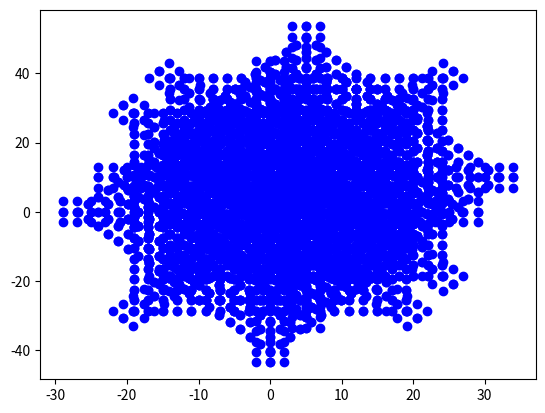

Reproduce this figure in Python.
"""
Class to create position lists for tiling and multi-position imaging.
Created on Aug 14, 2017

@author: winfriedw
"""

import numpy
import matplotlib.pyplot as plt
import math

VALID_TILE_TYPE = ["none", "rectangle", "ellipse"]


class CreateTilePositions(object):
    """
    Create position lists for tiling and multi-position imaging.
    """

    def __init__(
        self, tile_type="none", tile_number=(2, 2), tile_size=(1, 1), degrees=0
    ):
        """Create position lists for tiling and multi-position imaging.

        Input:
         tile_type: string to describe type of tiling. Allowed values:
          'none': do not tile

          'rectangle': tiles are arranged to form a rectangle

          'ellipse': tiles are arranged to form an ellipse

         tile_number: tuple with number of tiles in x and y direction

         tile_size: tuple with size of tiles in x and y direction

         degrees: Angle the tile field is rotated counterclockwise in degrees

        Output:
         none
        """
        self.set_tile_type(tile_type)
        self.set_tile_number(tile_number)
        self.set_tile_size(tile_size)
        self.set_field_rotation(degrees)

    def set_tile_type(self, tile_type="none"):
        """Set type of tiling.

        Input:
         tile_type: string to describe type of tiling. Allowed values:
          'none': do not tile

          'rectangle': tiles are arranged to form a rectangle

          'ellipse': tiles are arranged to form an ellipse

        Output:
         none
        """
        # TODO: Check that tile type is valid and throw error if not
        self.tile_type = tile_type

    def get_tile_type(self):
        """Return type of tiling.

        Input:
         none

        Output:
         tile_type: string to describe type of tiling. Allowed values:
          'none': do not tile

          'rectangle': tiles are arranged to form a rectangle

          'ellipse': tiles are arranged to form an ellipse

        """
        tile_type = self.tile_type
        return tile_type

    def set_tile_number(self, tile_number=(2, 2)):
        """Set number of tiles in x and y.

        Input:
         tile_number: tuple with number of tiles in x and y direction

        Output:
         none
        """
        self.tile_number = tile_number

    def get_tile_number(self):
        """Return number of tiles in x and y.

        Input:
         none

        Output:
         tile_number: tuple with number of tiles in x and y direction
        """
        tile_number = self.tile_number
        return tile_number

    def set_tile_size(self, tile_size=(1, 1)):
        """Set size of tiles in x and y.

        Input:
         tile_size: tuple with size of tiles in x and y direction

        Output:
         none
        """
        self.tile_size = tile_size

    def get_tile_size(self):
        """Retrieve size of tiles in x and y.

        Input:
         none

        Output:
         tile_size: tuple with size of tiles in x and y direction
        """
        tile_size = self.tile_size
        return tile_size

    def set_field_rotation(self, degrees=0):
        """Set size of tiles in x and y.

        Input:
         degrees: Angle the tile field is rotated counterclockwise in degrees

        Output:
         none
        """
        if degrees is None:
            degrees = 0
        self.field_rotation = degrees

    def get_field_rotation(self):
        """Set size of tiles in x and y.

        Input:
         none

        Output:
         degrees: Angle the tile field is rotated counterclockwise in degrees
        """
        degrees = self.field_rotation
        return degrees

    def create_rectangle(self, nx, ny):
        """Return positions for rectangle with step size of one.

        Input:
         nx, ny: number of tiles in x and y

        Output:
         rect_list: list for rectangle positions, centered around zero
         and with step size of one
        """
        x_array = numpy.arange(-nx / 2.0, nx / 2.0) + 0.5
        y_array = numpy.arange(-ny / 2.0, ny / 2.0) + 0.5
        rect_list = [(x, y, 0) for x in x_array for y in y_array]
        return rect_list

    def create_ellipse(self, nx, ny):
        """Return positions for ellipse with step size of one.

        Input:
         nx, ny: number of tiles in x and y

        Output:
         ellipse_list: list for rectangle positions, centered around zero
         and with step size of one
        """
        # Start with rectangle
        rect_list = self.create_rectangle(nx, ny)
        # delete positions outside of ellipse
        ellipse_list = [
            (x, y, z)
            for (x, y, z) in rect_list
            if x ** 2 / (nx / 2) ** 2 + y ** 2 / (ny / 2) ** 2 <= 1
        ]
        return ellipse_list

    def rotate_pos_list(self, pos_list, degrees):
        """Rotate all coordinates in pos_list counterclockwise
        by angle degree around center = (0, 0, 0).

        Input:
         pos_list: list with (x, y, z) coordinates

         degrees: amount of counterclock rotation around origin in degree

        Output:
         rot_list: list with (x, y, z) coordinates after rotation.
        """
        # convert angle from degrees to radians.
        rad = math.radians(degrees)

        # rotate
        rotate_list = [
            (
                math.cos(rad) * px - math.sin(rad) * py,
                math.sin(rad) * px + math.cos(rad) * py,
                pz,
            )
            for px, py, pz in pos_list
        ]
        return rotate_list

    def get_pos_list(self, center=(0, 0, 0)):
        """Return list with positions.

        Input:
         center: Center position for tiles as tuple (x, y, z)

        Output:
         pos_list: list with tuples (x,y) for tile centers.
        """
        # calculate tile positions for different tile types centered around (0, 0, 0)
        if self.get_tile_type() == "none":
            pos_list = [(0, 0, 0)]
            x_size, y_size = (0, 0)
        elif self.get_tile_type() == "rectangle":
            nx, ny = self.get_tile_number()
            pos_list = self.create_rectangle(nx, ny)
            x_size, y_size = self.get_tile_size()
        elif self.get_tile_type() == "ellipse":
            nx, ny = self.get_tile_number()
            pos_list = self.create_ellipse(nx, ny)
            x_size, y_size = self.get_tile_size()

        # rotate tile field
        if self.get_field_rotation() != 0:
            pos_list = self.rotate_pos_list(pos_list, self.get_field_rotation())
        # multiply with tile size

        pos_list = [(x * x_size, y * y_size, z) for x, y, z in pos_list]
        # add offset
        pos_list = [
            (x + center[0], y + center[1], z + center[2]) for (x, y, z) in pos_list
        ]
        return pos_list

    def show(self, center=(0, 0, 0)):
        """Display positions.

        Input:
         center: Center position for tiles

        Output:
         none
        """
        # create data
        pos_list = self.get_pos_list(center)
        x_pos = [xyz[0] for xyz in pos_list]
        y_pos = [xyz[1] for xyz in pos_list]
        plt.plot(x_pos, y_pos, "bo")
        plt.show()


if __name__ == "__main__":
    tileList = CreateTilePositions(tile_type="None", tile_size=(2, 3))
    print("Tile size: {}".format(tileList.get_tile_size()))

    # for tile_type in ['ellipse']:
    for tile_type in VALID_TILE_TYPE:
        tileList.set_tile_type(tile_type)
        for tile_number in [(10, 10), (20, 20), (3, 30), (10, 4)]:
            for degrees in [0, 45, 90, -45]:
                tileList.set_field_rotation(degrees)
                tileList.set_tile_number(tile_number)
                print(
                    "Tile list for tile type {} with no center and {} tiles: {}".format(
                        tileList.get_tile_type(),
                        tileList.get_tile_number(),
                        tileList.get_pos_list(),
                    )
                )
                tileList.show()
                center = (5, 10, 15)
                print(
                    "Tile list for tile type {} with center {} and {} tiles: {}".format(
                        tileList.get_tile_type(),
                        center,
                        tileList.get_tile_number(),
                        tileList.get_pos_list(center),
                    )
                )
                tileList.show(center)
